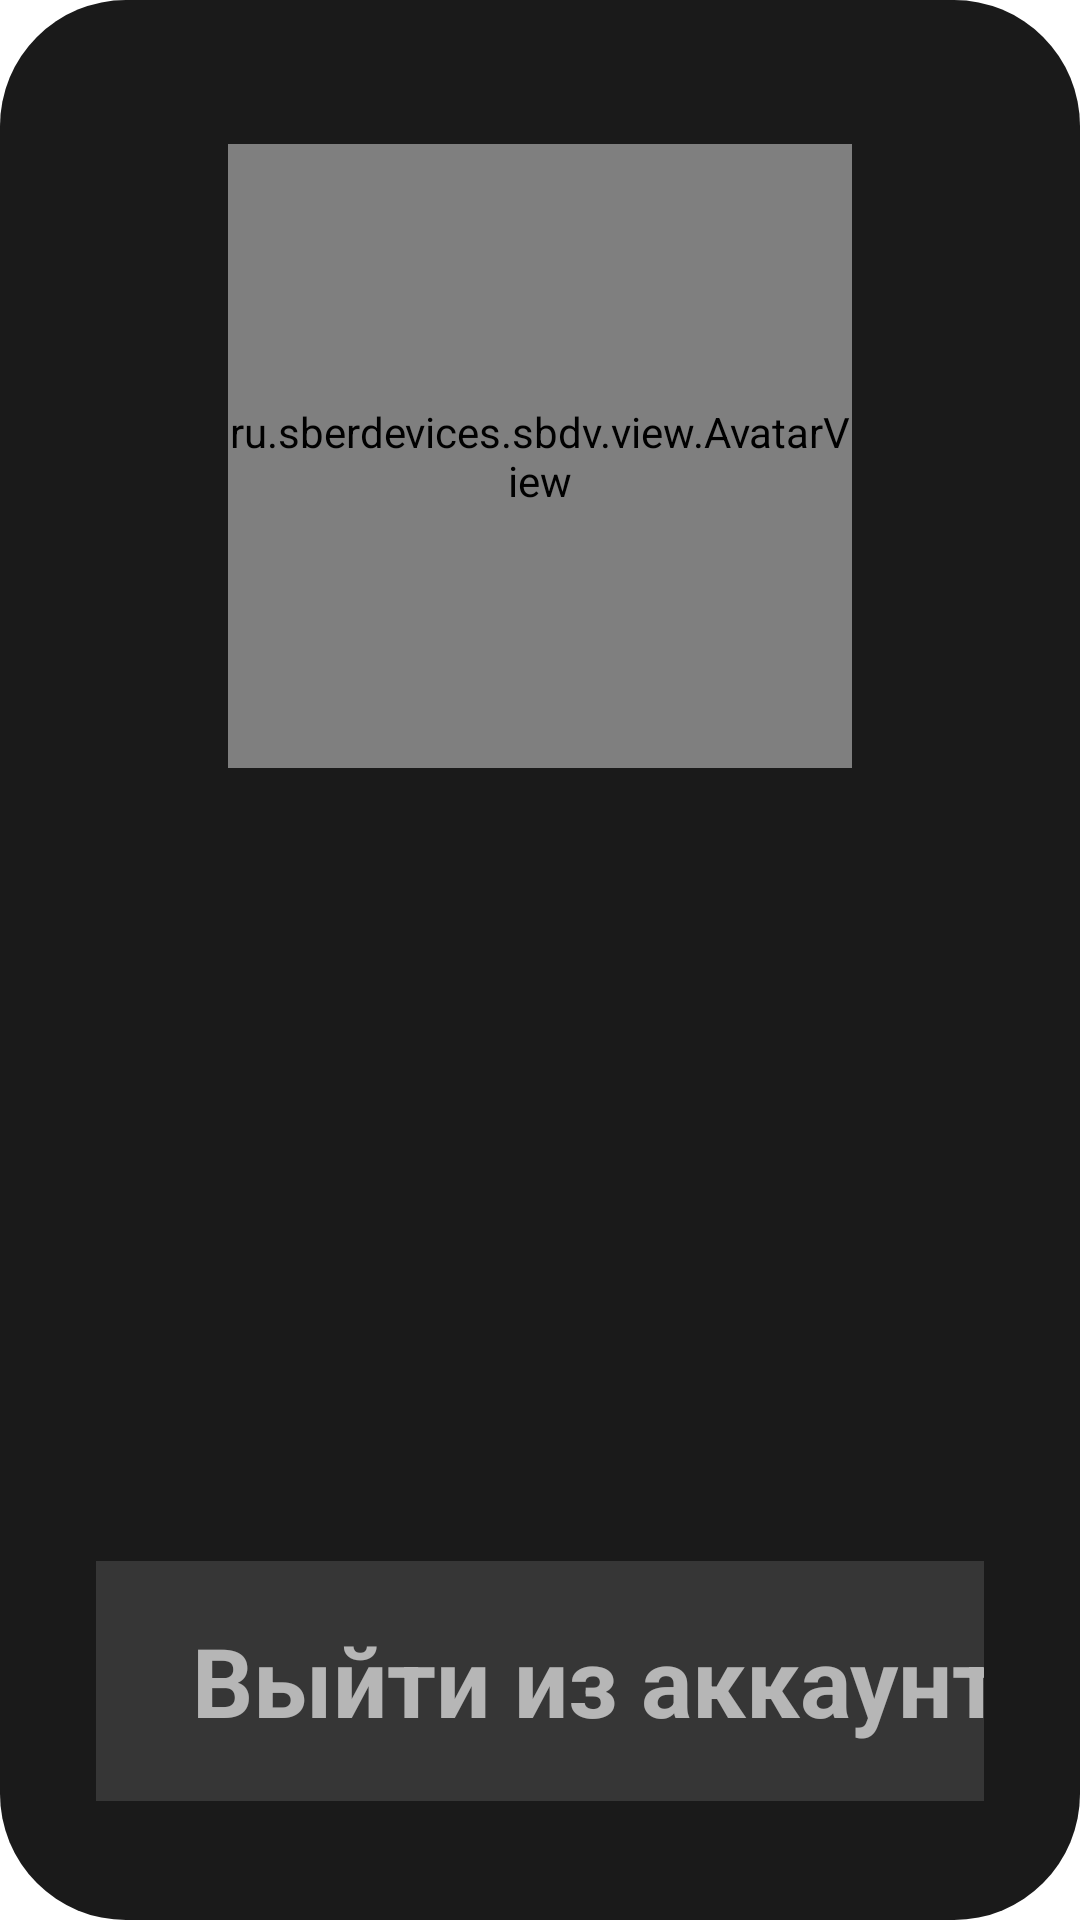

Layout XML and referenced resources for this Android screen:
<!-- AndroidManifest.xml: application theme Theme.TMessages.Start -->
<!-- res/layout/sbdv_user_menu_layout.xml -->
<?xml version="1.0" encoding="utf-8"?>
<LinearLayout xmlns:android="http://schemas.android.com/apk/res/android"
    xmlns:app="http://schemas.android.com/apk/res-auto"
    xmlns:tools="http://schemas.android.com/tools"
    android:id="@+id/logoutButtonLayout"
    android:layout_width="@dimen/sbdv_user_menu_width"
    android:layout_height="@dimen/sbdv_user_menu_height"
    android:background="@drawable/user_menu_background"
    android:focusable="false"
    android:gravity="center"
    android:orientation="vertical"
    android:padding="@dimen/sbdv_user_menu_padding">

    <ru.sberdevices.sbdv.view.AvatarView
        android:id="@+id/userMenuAvatarView"
        android:layout_width="@dimen/sbdv_user_menu_avatar_size"
        android:layout_height="@dimen/sbdv_user_menu_avatar_size"
        android:layout_margin="@dimen/sbdv_user_menu_avatar_margin"
        android:focusable="true"
        app:cardBackgroundColor="@color/sbdv_menu_background"
        app:cardCornerRadius="@dimen/sbdv_user_menu_avatar_corner_radius"
        tools:src="@tools:sample/avatars" />

    <TextView
        android:id="@+id/userFullNameTextView"
        android:layout_width="match_parent"
        android:layout_height="wrap_content"
        android:layout_margin="@dimen/sbdv_user_menu_full_name_margin"
        android:focusable="false"
        android:gravity="center"
        android:lineSpacingExtra="2sp"
        android:textColor="@color/white"
        android:textSize="@dimen/sbdv_user_menu_full_name_text_size"
        android:textStyle="bold"
        tools:text="Anastasia Ширококрупногречева" />

    <TextView
        android:id="@+id/userPhoneTextView"
        android:layout_width="wrap_content"
        android:layout_height="wrap_content"
        android:layout_marginBottom="@dimen/sbdv_user_menu_phone_margin_bottom"
        android:gravity="center"
        android:focusable="false"
        android:lineSpacingExtra="2sp"
        android:textColor="@color/card_text_white"
        android:textSize="@dimen/sbdv_user_menu_phone_text_size"
        tools:text="8 999 999 99 99" />

    <TextView
        android:id="@+id/usernameTextView"
        android:layout_width="wrap_content"
        android:layout_height="wrap_content"
        android:layout_marginBottom="@dimen/sbdv_user_menu_name_margin_bottom"
        android:gravity="center"
        android:focusable="false"
        android:lineSpacingExtra="2sp"
        android:textColor="@color/card_text_white"
        android:textSize="@dimen/sbdv_user_menu_phone_text_size"
        tools:text="#AnastasiaGrecha" />

    <TextView
        android:id="@+id/versionTextView"
        android:layout_width="wrap_content"
        android:layout_height="wrap_content"
        android:layout_marginTop="@dimen/sbdv_user_menu_version_margin_top"
        android:layout_marginBottom="@dimen/sbdv_user_menu_version_margin_bottom"
        android:gravity="center"
        android:focusable="false"
        android:lineSpacingExtra="2sp"
        android:textColor="@color/white_alpha_90"
        android:textSize="@dimen/sbdv_user_menu_version_text_size"
        tools:text="#Version: 1.2.3(12345)" />

    <include
        android:id="@+id/userMenuLogoutButtonView"
        layout="@layout/logout_button_layout"
        android:layout_width="@dimen/logout_button_width"
        android:layout_height="@dimen/logout_button_height"
        android:layout_marginTop="@dimen/sbdv_user_menu_logout_margin_top" />

</LinearLayout>
<!-- res/layout/logout_button_layout.xml (included above) -->
<?xml version="1.0" encoding="utf-8"?>
<LinearLayout xmlns:android="http://schemas.android.com/apk/res/android"
    android:id="@+id/logoutButtonLayout"
    android:layout_width="@dimen/logout_button_width"
    android:layout_height="@dimen/logout_button_height"
    android:background="@drawable/sbdv_neutral_indented_btn_r24_background"
    android:focusableInTouchMode="false"
    android:foreground="@drawable/sbdv_selector_focusable_indented_btn_r24"
    android:gravity="center"
    android:padding="@dimen/margin_default">

    <ImageView
        android:layout_width="@dimen/logout_icon_width"
        android:layout_height="@dimen/logout_icon_height"
        android:contentDescription="@string/sbdv_logout"
        android:src="@drawable/ic_logout" />

    <TextView
        android:layout_width="wrap_content"
        android:layout_height="wrap_content"
        android:layout_marginStart="@dimen/margin_default"
        android:gravity="center"
        android:lineSpacingExtra="@dimen/line_spacing_extra_double_size"
        android:text="@string/sbdv_logout"
        android:textAllCaps="false"
        android:textColor="@color/card_text_white"
        android:textSize="@dimen/logout_button_text_size"
        android:textStyle="bold" />

</LinearLayout>
<!-- resources referenced by this layout -->
<resources>
  <color name="card_text_white">#A3FFFFFF</color>
  <color name="sbdv_menu_background">#1A1A1A</color>
  <color name="white">#ffffff</color>
  <color name="white_alpha_90">#90ffffff</color>
  <dimen name="line_spacing_extra_double_size">2dp</dimen>
  <dimen name="logout_button_height">96dp</dimen>
  <dimen name="logout_button_text_size">32sp</dimen>
  <dimen name="logout_button_width">584dp</dimen>
  <dimen name="logout_icon_height">48dp</dimen>
  <dimen name="logout_icon_width">38dp</dimen>
  <dimen name="margin_default">16dp</dimen>
  <dimen name="sbdv_user_menu_avatar_corner_radius">104dp</dimen>
  <dimen name="sbdv_user_menu_avatar_margin">16dp</dimen>
  <dimen name="sbdv_user_menu_avatar_size">208dp</dimen>
  <dimen name="sbdv_user_menu_full_name_margin">8dp</dimen>
  <dimen name="sbdv_user_menu_full_name_text_size">40sp</dimen>
  <dimen name="sbdv_user_menu_height">624dp</dimen>
  <dimen name="sbdv_user_menu_logout_margin_top">16dp</dimen>
  <dimen name="sbdv_user_menu_name_margin_bottom">8dp</dimen>
  <dimen name="sbdv_user_menu_padding">32dp</dimen>
  <dimen name="sbdv_user_menu_phone_margin_bottom">8dp</dimen>
  <dimen name="sbdv_user_menu_phone_text_size">28sp</dimen>
  <dimen name="sbdv_user_menu_version_margin_bottom">32dp</dimen>
  <dimen name="sbdv_user_menu_version_margin_top">8dp</dimen>
  <dimen name="sbdv_user_menu_version_text_size">18sp</dimen>
  <dimen name="sbdv_user_menu_width">680dp</dimen>
  <!-- drawable sbdv_neutral_indented_btn_r24_background (drawable) -->
  <?xml version="1.0" encoding="UTF-8"?>
  <layer-list xmlns:android="http://schemas.android.com/apk/res/android">
      <item
          android:drawable="@drawable/sbdv_neutral_btn_r24_background"
          android:bottom="@dimen/sbdv_indented_button_padding"
          android:left="@dimen/sbdv_indented_button_padding"
          android:right="@dimen/sbdv_indented_button_padding"
          android:top="@dimen/sbdv_indented_button_padding" />
  </layer-list>
  <!-- drawable user_menu_background (drawable) -->
  <?xml version="1.0" encoding="utf-8"?>
  <ripple xmlns:android="http://schemas.android.com/apk/res/android"
      android:color="?android:attr/colorControlHighlight">
      <item>
          <shape android:shape="rectangle">
              <solid android:color="@color/sbdv_menu_background" />
              <corners android:radius="@dimen/user_menu_background_corner_radius" />
          </shape>
      </item>
  </ripple>
  <string name="sbdv_logout">Выйти из аккаунта</string>
  <dimen name="sbdv_indented_button_padding">8dp</dimen>
  <color name="sbdv_white_28">#47FFFFFF</color>
  <dimen name="button_corner_radius">24dp</dimen>
  <!-- drawable sbdv_selector_focusable_focused_indented_btn_r24 (drawable) -->
  <?xml version="1.0" encoding="utf-8"?>
  <shape xmlns:android="http://schemas.android.com/apk/res/android"
      android:shape="rectangle">
      <stroke
          android:width="@dimen/sbdv_widget_selector_width"
          android:color="@color/sbdv_widget_selector" />
      <corners android:radius="@dimen/indented_btn_focus_line_corner_radius" />
  </shape>
  <dimen name="user_menu_background_corner_radius">42dp</dimen>
  <style name="ActionBar.Transparent.TMessages.Start" parent="android:style/Widget.Holo.Light.ActionBar">
          <item name="android:background">#ff527da3</item>
          <item name="android:logo">@drawable/transparent</item>
          <item name="android:title">""</item>
      </style>
  <style name="MyTextViewStyle" parent="android:Widget.Holo.Light.TextView">
          <item name="android:hyphenationFrequency">none</item>
      </style>
  <color name="sbdv_white_8">#08FFFFFF</color>
  <dimen name="button_background_corner_radius">@dimen/button_corner_radius</dimen>
  <color name="sbdv_white_10">#1FFFFFFF</color>
  <dimen name="sbdv_widget_selector_width">4dp</dimen>
  <color name="sbdv_widget_selector">#21A038</color>
  <dimen name="indented_btn_focus_line_corner_radius">28dp</dimen>
</resources>
